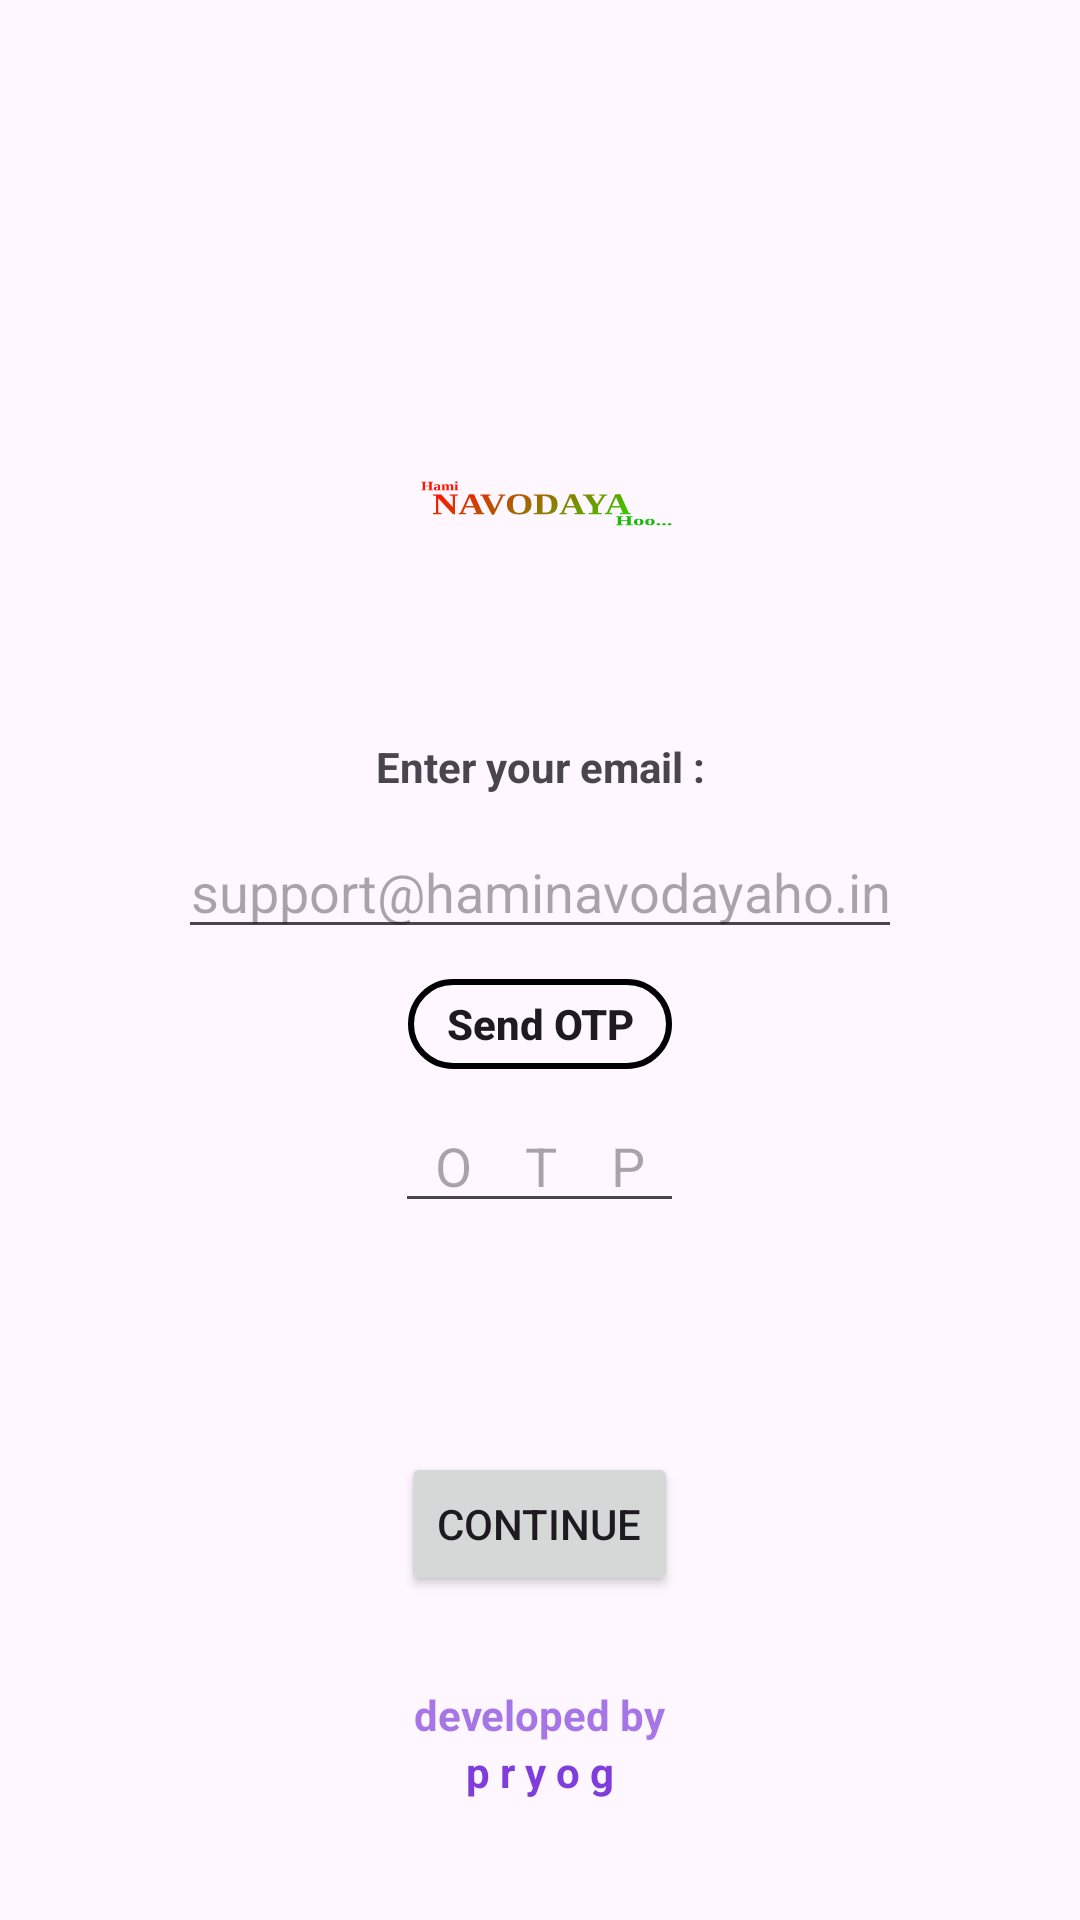

Write the Android layout XML for this screen, with the resource values it uses.
<!-- AndroidManifest.xml: application theme Theme.HamiNavodayaHo -->
<!-- res/layout/activity_login.xml -->
<?xml version="1.0" encoding="utf-8"?>
<LinearLayout
    xmlns:android="http://schemas.android.com/apk/res/android"
    xmlns:app="http://schemas.android.com/apk/res-auto"
    xmlns:tools="http://schemas.android.com/tools"
    android:layout_width="match_parent"
    android:layout_height="match_parent"
    android:orientation="vertical"
    tools:context=".Login">
    <View
        android:layout_width="match_parent"
        android:layout_height="0dp"
        android:layout_weight="1"/>

    <ImageView
        android:id="@+id/top_logo"
        android:layout_width="100dp"
        android:layout_height="100dp"
        android:contentDescription="@string/haminavodayaho"
        android:src="@drawable/haminavodayaho"
        android:layout_gravity="center"
        android:layout_marginTop="40dp"/>

    <TextView
        android:layout_width="match_parent"
        android:layout_height="wrap_content"
        android:text="@string/enter_your_email"
        android:textStyle="bold"
        android:layout_marginTop="30dp"
        android:gravity="center"/>

    <LinearLayout
        android:layout_marginTop="10dp"
        android:id="@+id/linear3"
        android:layout_width="match_parent"
        android:layout_height="wrap_content"
        android:orientation="horizontal"
        android:gravity="center">

        <EditText
            android:id="@+id/countryCode"
            android:autofillHints=""
            android:textAlignment="center"
            android:layout_width="40dp"
            android:layout_height="wrap_content"
            android:inputType="phone"
            android:visibility="gone"
            android:maxLength="3"
            android:gravity="center"
            android:maxLines="1"
            android:hint="@string/_91"/>

        <EditText
            android:id="@+id/phoneNumber"
            android:autofillHints=""
            android:textAlignment="center"
            android:layout_width="wrap_content"
            android:maxLines="1"
            android:layout_height="wrap_content"
            android:inputType="text"
            android:hint="@string/pryog_email"
            tools:ignore="TextFields" />
    </LinearLayout>

    <androidx.appcompat.widget.AppCompatButton
        android:id="@+id/btnSendOtp"
        android:layout_width="wrap_content"
        android:layout_height="30dp"
        android:textAllCaps="false"
        android:background="@drawable/rounded_box"
        android:textStyle="bold"
        android:layout_marginTop="10dp"
        android:layout_gravity="center"
        android:text="@string/send_otp"/>

    <LinearLayout
        android:layout_width="wrap_content"
        android:layout_height="wrap_content"
        android:layout_marginTop="10dp"
        android:layout_gravity="center">
        <EditText
            android:id="@+id/otp"
            android:layout_width="wrap_content"
            android:layout_height="wrap_content"
            android:autofillHints=""
            android:inputType="text"
            android:maxLength="6"
            android:letterSpacing="1"
            android:maxLines="1"
            android:textAlignment="center"
            android:hint="@string/otp" />

    </LinearLayout>

    <View
        android:layout_width="match_parent"
        android:layout_height="0dp"
        android:layout_weight="1"/>

    <Button
        android:id="@+id/btnContinue"
        android:padding="12dp"
        android:layout_width="wrap_content"
        android:layout_height="wrap_content"
        android:text="@string/_continue"
        android:layout_gravity="center_horizontal"
        android:layout_marginBottom="30dp" />

    <include
        android:id="@+id/included"
        android:layout_width="match_parent"
        android:layout_height="wrap_content"
        layout="@layout/pryog_signature"/>

</LinearLayout>
<!-- res/layout/pryog_signature.xml (included above) -->
<?xml version="1.0" encoding="utf-8"?>
<LinearLayout
    xmlns:android="http://schemas.android.com/apk/res/android"
    android:layout_width="match_parent"
    android:layout_height="wrap_content"
    android:layout_marginTop="10dp"
    android:layout_gravity="center_horizontal"
    android:orientation="vertical">

    <TextView
        android:id="@+id/reserv"
        android:layout_width="wrap_content"
        android:layout_height="wrap_content"
        android:text="@string/developed_by"
        android:alpha="0.7"
        android:textColor="@color/primary"
        android:textStyle="bold"
        android:layout_gravity="center_horizontal"/>
    <TextView
        android:id="@+id/pryog"
        android:layout_width="wrap_content"
        android:layout_height="wrap_content"
        android:textColor="@color/primary"
        android:text="@string/p_r_y_o_g"
        android:textStyle="bold"
        android:layout_gravity="center_horizontal"
        android:layout_marginBottom="40dp"/>

</LinearLayout>
<!-- resources referenced by this layout -->
<resources>
  <color name="primary">#7F3EDC</color>
  <!-- drawable haminavodayaho: vector/xml drawable (drawable, 11477 chars, omitted) -->
  <!-- drawable rounded_box (drawable) -->
  <?xml version="1.0" encoding="utf-8"?>
  <shape xmlns:android="http://schemas.android.com/apk/res/android"
      android:shape="rectangle">
      <stroke
          android:width="2dp"/>
      <corners android:radius="15dp" />
      <padding
          android:bottom="3dp"
          android:left="3dp"
          android:right="3dp"
          android:top="3dp" />
  </shape>
  <string name="_91">+91</string>
  <string name="_continue">Continue</string>
  <string name="developed_by">developed by</string>
  <string name="enter_your_email">Enter your email :</string>
  <string name="haminavodayaho">HamiNavodayaHo</string>
  <string name="otp">OTP</string>
  <string name="p_r_y_o_g">p r y o g</string>
  <string name="pryog_email">support@haminavodayaho.in</string>
  <string name="send_otp">Send OTP</string>
  <style name="Theme.HamiNavodayaHo" parent="Base.Theme.HamiNavodayaHo" />
  <style name="Base.Theme.HamiNavodayaHo" parent="Theme.Material3.DayNight.NoActionBar">
          
          <item name="colorPrimary">@color/primary_variant</item>
          <item name="colorOnPrimary">@color/white</item>
          <item name="colorPrimaryContainer">@color/purple_200</item>
          <item name="colorOnPrimaryContainer">@color/black</item>
  
          <item name="colorSecondary">@color/teal_200</item>
          <item name="colorOnSecondary">@color/black</item>
          <item name="colorSecondaryContainer">@color/teal_700</item>
          <item name="colorOnSecondaryContainer">@color/white</item>
  
          <item name="colorOnBackground">@color/on_background</item>
          <item name="colorSurface">@color/surface</item>
          <item name="colorOnSurface">@color/on_surface</item>
          <item name="colorError">@color/error</item>
          <item name="colorOnError">@color/on_error</item>
  
          <item name="android:statusBarColor" tools:targetApi="l">@color/purple_700</item>
      </style>
  <color name="primary_variant">#5E3DA8</color>
  <color name="white">#FFFFFFFF</color>
  <color name="purple_200">#FFBB86FC</color>
  <color name="black">#FF000000</color>
  <color name="teal_200">#FF03DAC5</color>
  <color name="teal_700">#FF018786</color>
  <color name="on_background">#FF000000</color>
  <color name="surface">#FFFFFFFF</color>
  <color name="on_surface">#FF000000</color>
  <color name="error">#FFB00020</color>
  <color name="on_error">#FFFFFFFF</color>
  <color name="purple_700">#FF3700B3</color>
</resources>
